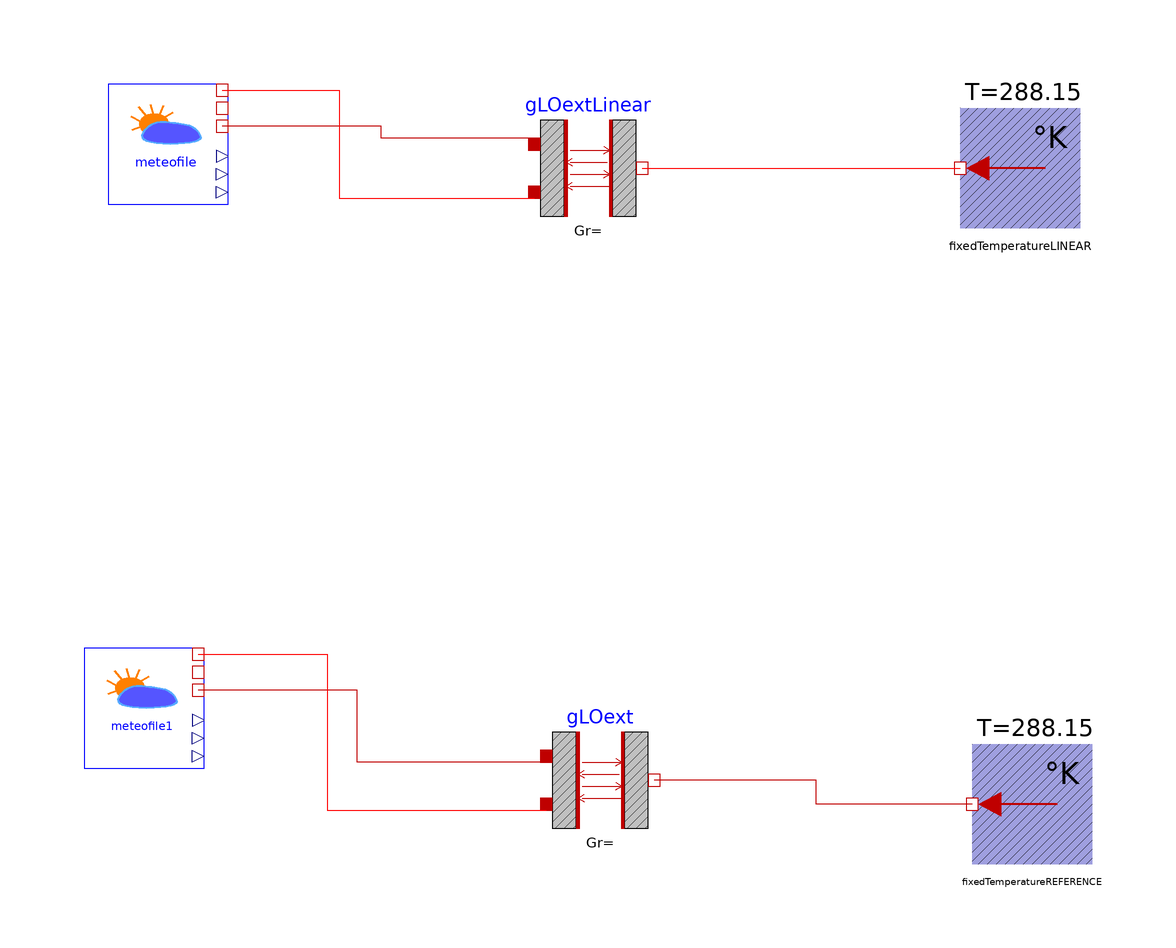

The component connection diagram of the Modelica model below, drawn from its own Placement and Line annotations.

model ValidationLWRLinear
extends Modelica.Icons.Example;
  BuildSysPro.BaseClasses.HeatTransfer.Components.LinearExtLWR gLOextLinear(
      skyViewFactor=1/2, S=100)
    annotation (Placement(transformation(extent={{-2,32},{18,52}})));
  BuildSysPro.BoundaryConditions.Weather.Meteofile meteofile
    annotation (Placement(transformation(extent={{-72,36},{-52,56}})));
  BuildSysPro.BaseClasses.HeatTransfer.Sources.FixedTemperature fixedTemperatureLINEAR(T=288.15)
    annotation (Placement(transformation(
        extent={{-10,-10},{10,10}},
        rotation=180,
        origin={80,42})));
  BuildSysPro.BoundaryConditions.Weather.Meteofile meteofile1
    annotation (Placement(transformation(extent={{-76,-58},{-56,-38}})));
  BuildSysPro.BaseClasses.HeatTransfer.Components.ExtLWR gLOext(incl=90, S=100)
    annotation (Placement(transformation(extent={{0,-70},{20,-50}})));
  BuildSysPro.BaseClasses.HeatTransfer.Sources.FixedTemperature fixedTemperatureREFERENCE(T=288.15)
    annotation (Placement(transformation(
        extent={{-10,-10},{10,10}},
        rotation=180,
        origin={82,-64})));
equation
  connect(gLOext.T_ext, meteofile1.T_dry) annotation (Line(
      points={{1,-57},{-30.5,-57},{-30.5,-45},{-57,-45}},
      color={191,0,0},
      smooth=Smooth.None));
  connect(gLOextLinear.T_ext, meteofile.T_dry) annotation (Line(
      points={{-1,47},{-26.5,47},{-26.5,49},{-53,49}},
      color={191,0,0},
      smooth=Smooth.None));
  connect(meteofile.T_sky, gLOextLinear.T_sky) annotation (Line(
      points={{-53,55},{-33.5,55},{-33.5,37},{-1,37}},
      color={255,0,0},
      smooth=Smooth.None));
  connect(meteofile1.T_sky, gLOext.T_sky) annotation (Line(
      points={{-57,-39},{-35.5,-39},{-35.5,-65},{1,-65}},
      color={255,0,0},
      smooth=Smooth.None));
  connect(gLOextLinear.Ts_ext, fixedTemperatureLINEAR.port) annotation (Line(
      points={{17,42},{70,42}},
      color={255,0,0},
      smooth=Smooth.None));
  connect(fixedTemperatureREFERENCE.port, gLOext.Ts_ext) annotation (Line(
      points={{72,-64},{46,-64},{46,-60},{19,-60}},
      color={191,0,0},
      smooth=Smooth.None));
  annotation (
    Diagram(graphics),
    experiment(StopTime=3.1536e+007, Interval=600),
    __Dymola_experimentSetupOutput,
    Documentation(info="<html>
<p><u><b>Hypothesis and equations</b></u></p>
<p>This model allows to estimate the difference in results between a classic long wavelength radiation flux and a linearized one.</p>
<p><u><b>Bibliography</b></u></p>
<p>none</p>
<p><u><b>Instructions for use</b></u></p>
<p>Simulate the model and observe the difference between the two modellings.</p>
<p><u><b>Known limits / Use precautions</b></u></p>
<p>none</p>
<p><u><b>Validations</b></u></p>
<p>Validated model - Gilles Plessis 03/2013</p>
<p><b>--------------------------------------------------------------<br>
Licensed by EDF under a 3-clause BSD-license<br>
Copyright &copy; EDF2009 - 2024<br>
BuildSysPro version 3.7.0<br>
Author : Gilles PLESSIS, EDF (2013)<br>
--------------------------------------------------------------</b></p>
</html>"));
end ValidationLWRLinear;